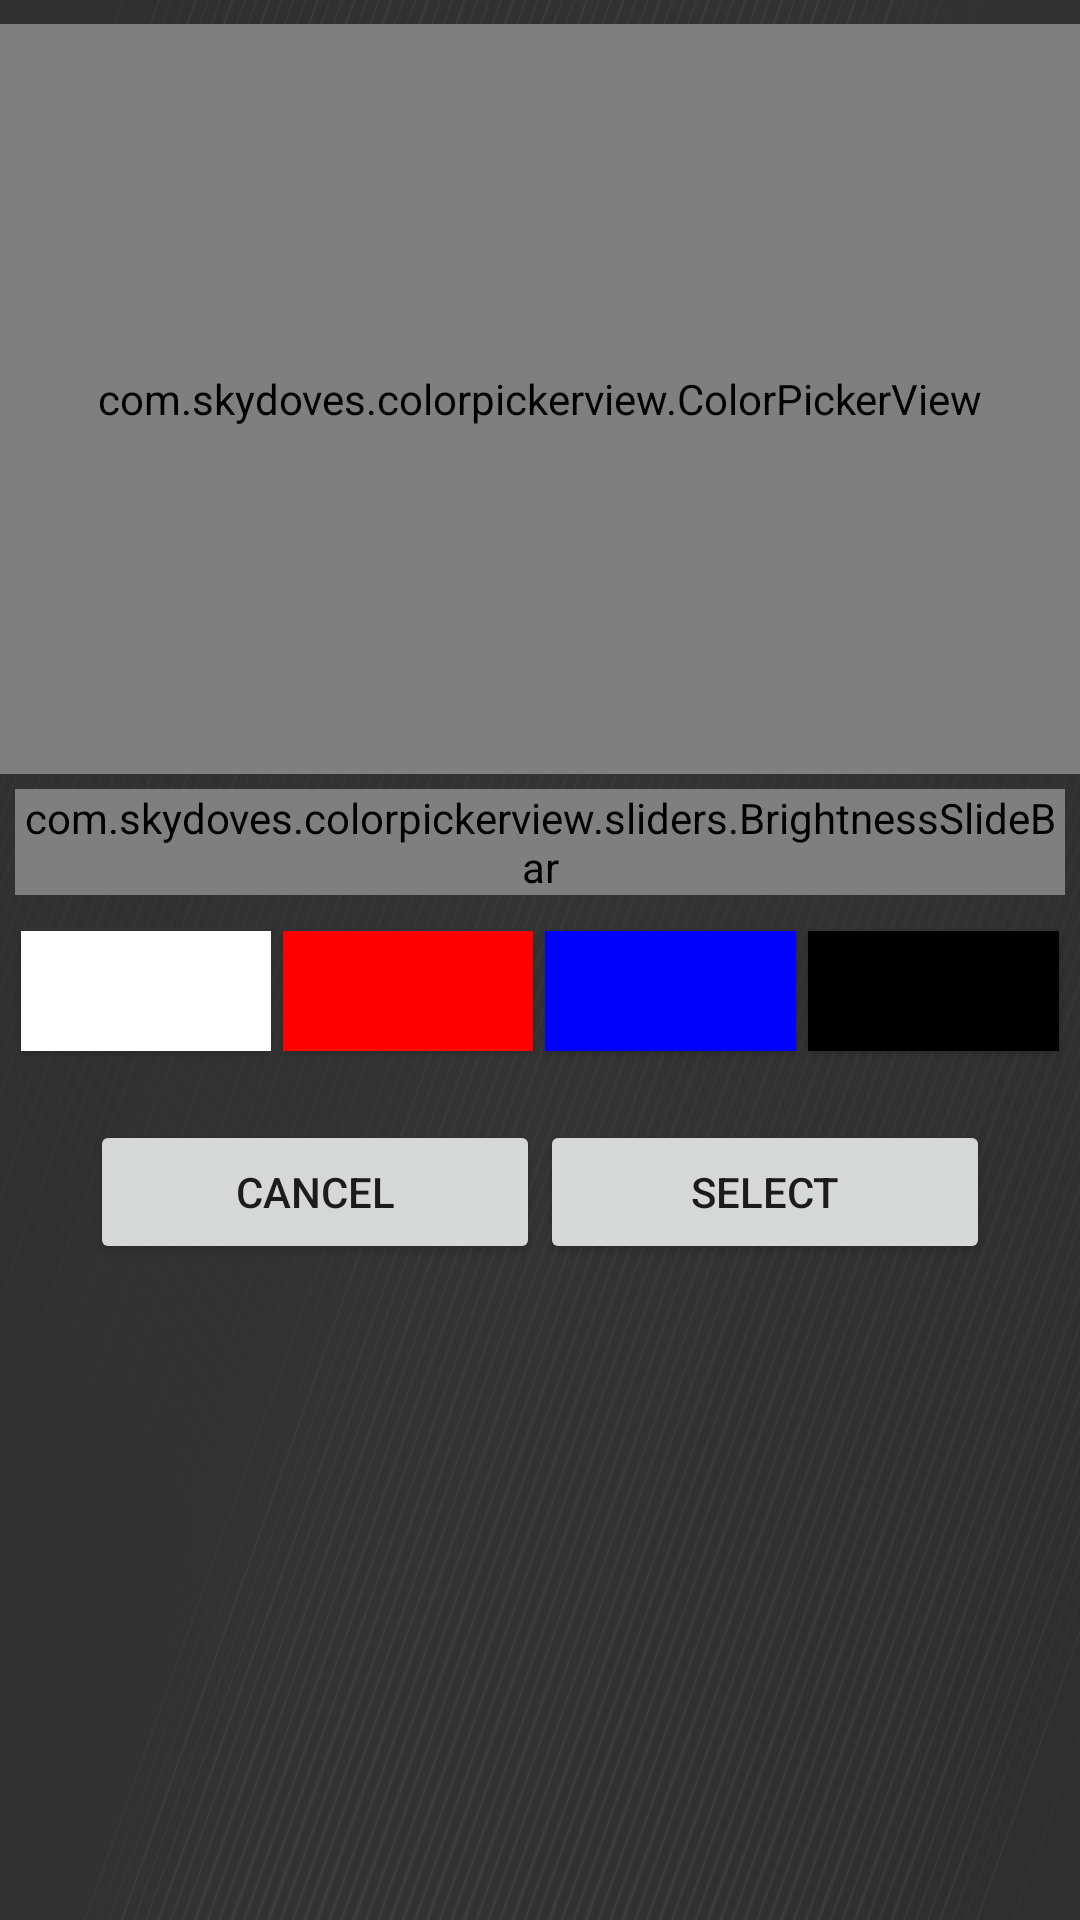

This screen was rendered from an Android layout file. Write that file and the resources it references.
<!-- AndroidManifest.xml: application theme Theme.Test12 -->
<!-- res/layout/dialog_color_picker.xml -->
<?xml version="1.0" encoding="utf-8"?>
<LinearLayout xmlns:android="http://schemas.android.com/apk/res/android"
    xmlns:app="http://schemas.android.com/apk/res-auto"
    android:layout_width="300dp"
    android:layout_height="420dp"
    android:orientation="vertical"
    android:gravity="center_horizontal"
    android:background="@drawable/setting_background"
    >

    <com.skydoves.colorpickerview.ColorPickerView
        android:id="@+id/colorPickerView"
        android:layout_width="match_parent"
        android:layout_height="250dp"
        android:layout_marginTop="8dp"
        />

    <com.skydoves.colorpickerview.sliders.BrightnessSlideBar
        android:id="@+id/brightnessSlider"
        android:layout_width="match_parent"
        android:layout_height="wrap_content"
        android:layout_marginTop="16dp"
        app:selector_BrightnessSlider="@drawable/colorpickerview_wheel"
        app:borderColor_BrightnessSlider="@android:color/white"
        android:layout_margin="5dp"/>
    
    <LinearLayout
        android:layout_width="match_parent"
        android:layout_height="wrap_content"
        android:orientation="horizontal"
        android:gravity="center"
        android:layout_margin="5dp">

        <Button
            android:id="@+id/colorWhite"
            android:layout_width="50dp"
            android:layout_height="40dp"
            android:layout_weight="1"
            android:layout_margin="2dp"
            android:background="#FFFFFF" />

        <Button
            android:id="@+id/colorRed"
            android:layout_width="50dp"
            android:layout_height="40dp"
            android:layout_weight="1"
            android:layout_margin="2dp"
            android:background="#FF0000" />

        <Button
            android:id="@+id/colorBlue"
            android:layout_width="50dp"
            android:layout_height="40dp"
            android:layout_weight="1"
            android:layout_margin="2dp"
            android:background="#0000FF" />

        <Button
            android:id="@+id/colorBlack"
            android:layout_width="50dp"
            android:layout_height="40dp"
            android:layout_weight="1"
            android:layout_margin="2dp"
            android:background="#000000" />

    </LinearLayout>
    <LinearLayout
        android:layout_width="match_parent"
        android:layout_height="wrap_content"
        android:orientation="horizontal"
        android:gravity="end"
        android:paddingTop="16dp">
        <Button
            android:id="@+id/button_cancel"
            android:layout_width="wrap_content"
            android:layout_height="wrap_content"
            android:text="Cancel"
            android:layout_marginLeft="30dp"
            android:layout_weight="1" />

        <Button
            android:id="@+id/button_select"
            android:layout_width="wrap_content"
            android:layout_height="wrap_content"
            android:text="Select"
            android:layout_marginRight="30dp"
            android:layout_weight="1" />

    </LinearLayout>
</LinearLayout>
<!-- resources referenced by this layout -->
<resources>
  <!-- drawable setting_background: png bitmap (drawable, 229433 bytes) -->
  <style name="Theme.Test12" parent="android:Theme.Material.Light.NoActionBar" />
</resources>
